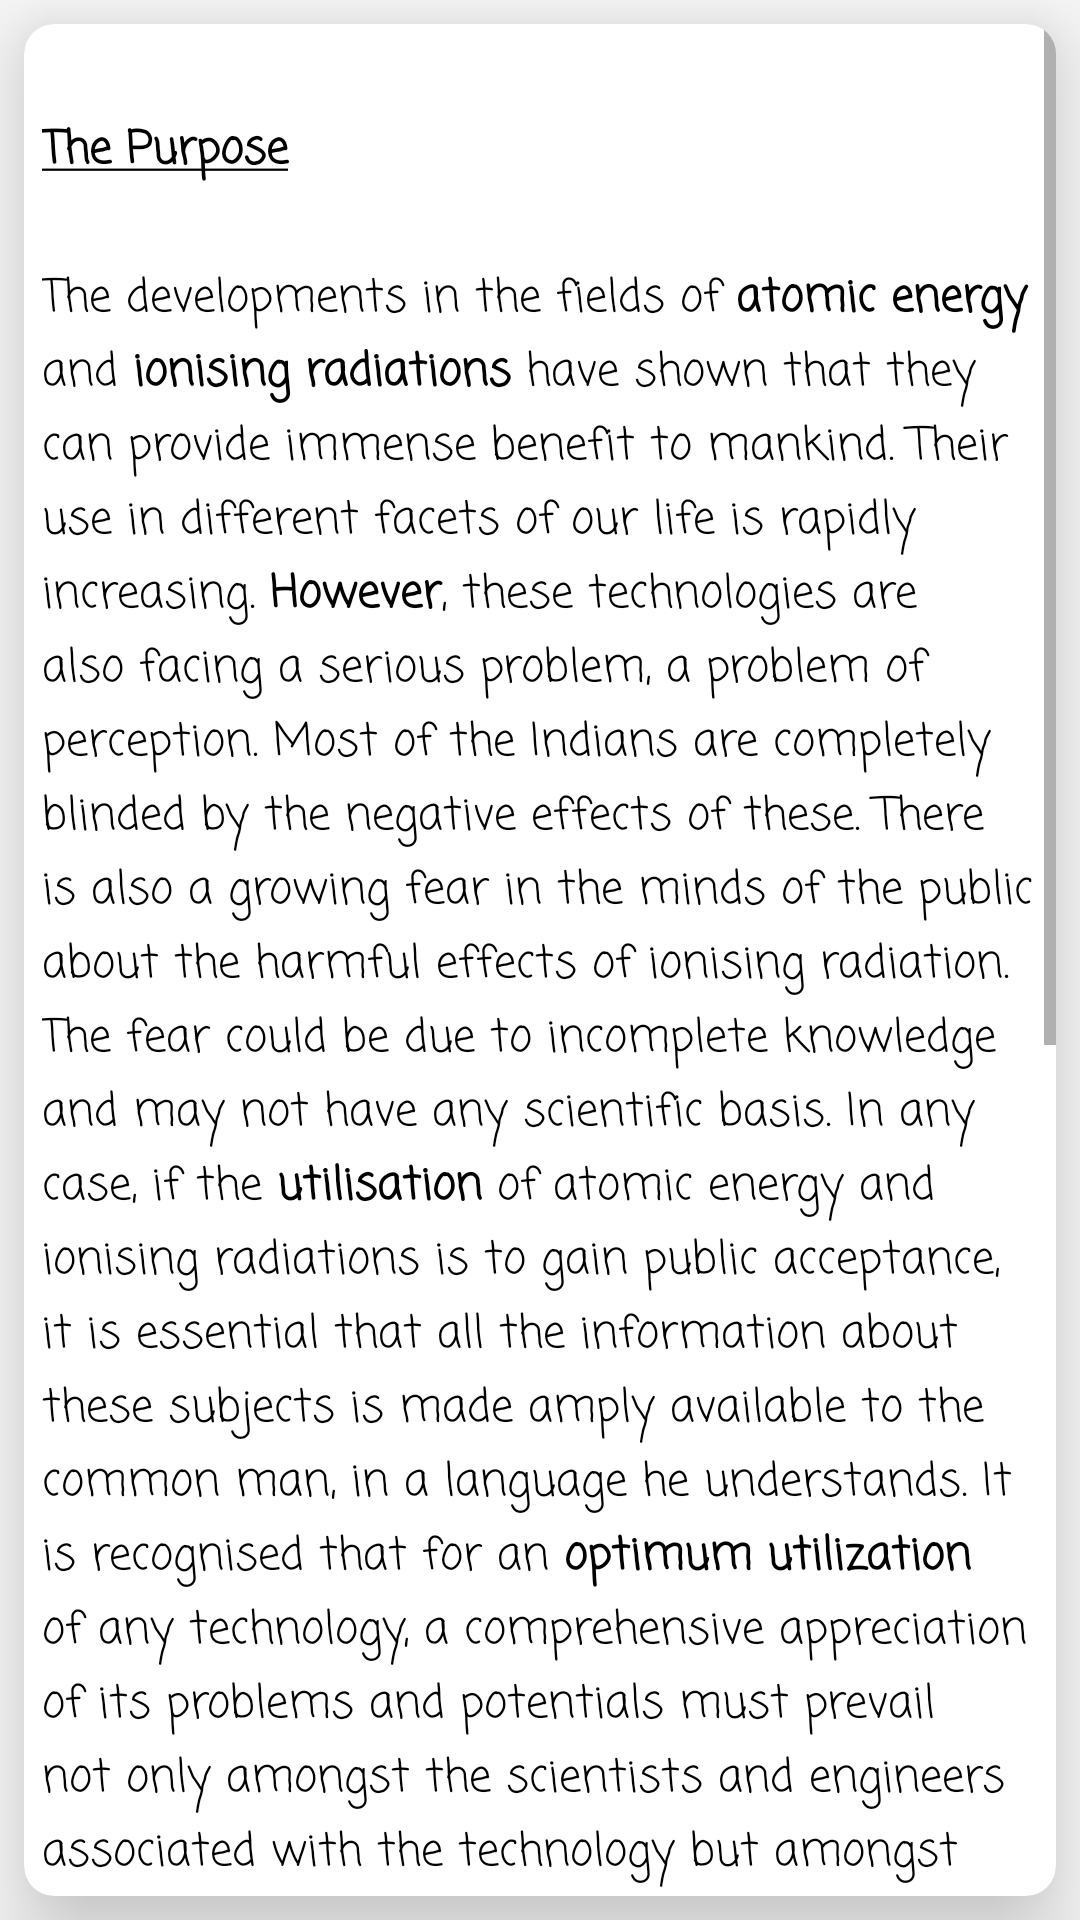

Produce the Android XML layout that renders to this screen, including the resource entries it uses.
<!-- AndroidManifest.xml: application theme AppTheme -->
<!-- res/layout/activity_about.xml -->
<?xml version="1.0" encoding="utf-8"?>
<RelativeLayout xmlns:android="http://schemas.android.com/apk/res/android"
    xmlns:tools="http://schemas.android.com/tools"
    android:id="@+id/activity_about"
    android:layout_width="match_parent"
    android:layout_height="match_parent"
    tools:context="com.appbusters.robinkamboj.prdc.About">

    <android.support.v7.widget.CardView
        android:layout_width="match_parent"
        android:layout_height="match_parent"
        xmlns:app="http://schemas.android.com/apk/res-auto"
        app:cardElevation="20dp"
        app:cardCornerRadius="10dp"
        android:layout_margin="8dp"
        android:layout_centerVertical="true"
        android:layout_centerHorizontal="true">

        <ScrollView
            android:layout_width="match_parent"
            android:layout_height="match_parent">
            <TextView
                android:lineSpacingExtra="2dp"
                android:layout_width="match_parent"
                android:layout_height="match_parent"
                android:text="@string/about"
                android:layout_margin="1dp"
                android:textColor="#000000"
                android:fontFamily="casual"
                android:textSize="15dp"
                android:padding="5sp"/>
        </ScrollView>

    </android.support.v7.widget.CardView>

</RelativeLayout>
<!-- resources referenced by this layout -->
<resources>
  <string name="about">
          \n<b><u>The Purpose</u></b>\n\nThe developments in the fields of <b>atomic energy</b> and <b>ionising radiations</b> have shown that they can provide immense benefit
          to mankind. Their use in different facets of our life is rapidly increasing. <b>However</b>, these technologies are also
          facing a serious problem, a problem of perception. Most of the Indians are completely blinded by the negative effects of these. There is also a growing fear in the minds of the public about the harmful effects
          of ionising radiation.\nThe fear could be due to incomplete knowledge and may not have any scientific basis. In any case, if the <b>utilisation</b> of atomic energy and ionising radiations is to gain public acceptance,
          it is essential that all the information about these subjects is made amply available to the common man,
          in a language he understands. It is recognised that for an <b>optimum utilization</b> of any technology, a comprehensive
          appreciation of its problems and potentials must prevail not only amongst the scientists and engineers associated
          with the technology but amongst the general public also. In the case of ionising radiations while its <b>hazard
          aspects</b> seem to have been over played for historial or other reasons, its full potential in the service of
          mankind does not seem to have drawn the deserved attention of the general public. \n\n
  
          <b><u>How this App will help</u></b>\n\nThis <b>Mobile Application</b> can be used as a <b>tool to educate</b> the general public that we live in a Radioactive world,
          and Radiation has always been all around us as a part of our natural environment.\nIt will be shown that the amount of radiation that we receive from a nuclear power plant is much <b>less</b> than the amount
          of radiation that we receive as a result of cosmic radiation, presence of <b>Radon in air</b>, etc. This will help in reducing irrational fear of nuclear radiation to some extend Indian Public.
      </string>
  <style name="AppTheme" parent="Theme.AppCompat.Light.DarkActionBar">
          
          <item name="colorPrimary">@color/colorPrimary</item>
          <item name="colorPrimaryDark">@color/colorPrimaryDark</item>
          <item name="colorAccent">@color/colorAccent</item>
      </style>
  <color name="colorPrimary">#FFD24B</color>
  <color name="colorPrimaryDark">#FFA40D</color>
  <color name="colorAccent">#FFD24B</color>
</resources>
